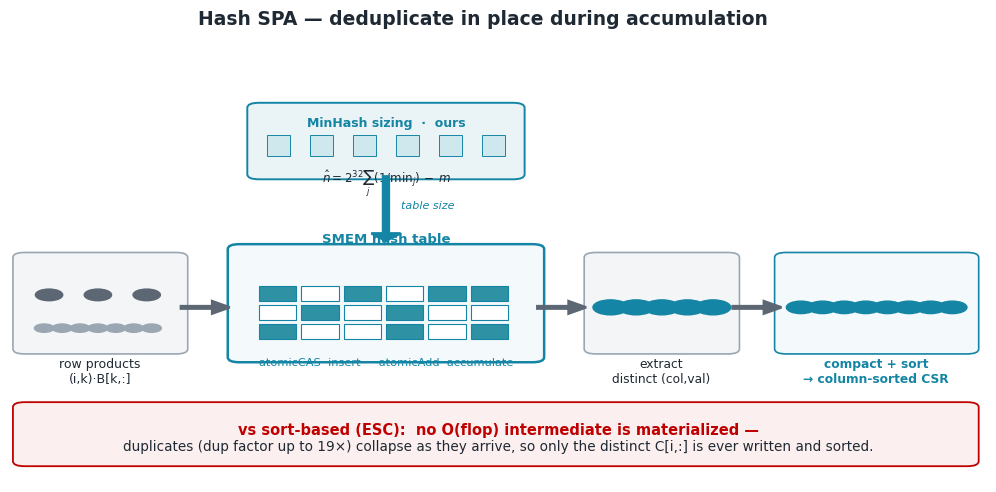

Python code for this plot:
#!/usr/bin/env python3
"""Hash Design3 — DESIGN: the Hash-SPA pipeline.

Left-to-right pipeline of one output row C[i,:]:
  row products (i,k)·B[k,:]  →  SMEM hash table (atomicCAS insert / atomicAdd
  accumulate — duplicates collapse in place)  →  extract distinct (col,val)  →
  compact + sort  →  column-sorted CSR.
A two-phase MinHash sketch (ours) feeds the table size from above. Bottom band
contrasts with sort-based ESC (no O(flop) materialization).
Pure illustration (measured numbers cited as labels only).
"""
import os
import numpy as np
import matplotlib.pyplot as plt
from matplotlib.patches import FancyArrow, Rectangle, FancyBboxPatch

INK, MUTED, GRAY = "#1F2933", "#5C6773", "#9AA6B2"
TEAL, RED = "#1485A4", "#C00000"
plt.rcParams.update({"font.family": "DejaVu Sans", "axes.edgecolor": "none"})


def _box(ax, x, y, w, h, fc, ec, lw=1.2):
    ax.add_patch(FancyBboxPatch((x, y), w, h, boxstyle="round,pad=0.012",
                                fc=fc, ec=ec, lw=lw, zorder=3))


def _arrow(ax, x, y, dx, dy, color, lw=1.8):
    ax.add_patch(FancyArrow(x, y, dx, dy, width=0.006, head_width=0.03,
                            head_length=0.018, color=color, lw=lw,
                            length_includes_head=True, zorder=4))


def _dots(ax, xs, y, r, color):
    for x in xs:
        ax.add_patch(plt.Circle((x, y), r, color=color, zorder=5))


def main():
    fig, ax = plt.subplots(figsize=(12.6, 5.4))
    ax.set_xlim(0, 1); ax.set_ylim(0, 1); ax.axis("off")

    CY = 0.42  # pipeline centerline

    # ---- stage 1: row products
    _box(ax, 0.015, 0.32, 0.155, 0.22, "#F4F5F7", GRAY)
    _dots(ax, np.linspace(0.04, 0.14, 3), 0.45, 0.014, MUTED)
    _dots(ax, np.linspace(0.035, 0.145, 7), 0.37, 0.010, GRAY)
    ax.text(0.092, 0.30, "row products\n(i,k)·B[k,:]", ha="center", va="top",
            color=INK, fontsize=9)
    _arrow(ax, 0.175, CY, 0.05, 0, MUTED)

    # ---- stage 2: SMEM hash table (core, teal)
    _box(ax, 0.235, 0.30, 0.30, 0.26, "#F4FAFB", TEAL, lw=1.8)
    nx, ny = 6, 3
    hx, hy, hw, hh = 0.255, 0.345, 0.26, 0.135
    sx, sy = hw / nx, hh / ny
    filled = {(0, 2), (2, 2), (4, 2), (5, 2), (1, 1), (3, 1), (0, 0), (3, 0), (5, 0)}
    for ix in range(nx):
        for iy in range(ny):
            fc = "#2E91A4" if (ix, iy) in filled else "white"
            ax.add_patch(Rectangle((hx + ix * sx, hy + iy * sy), sx * 0.88, sy * 0.80,
                                   fc=fc, ec=TEAL, lw=0.8, zorder=4))
    ax.text(0.385, 0.575, "SMEM hash table", ha="center", color=TEAL, fontsize=9.5, fontweight="bold")
    ax.text(0.385, 0.30, "atomicCAS  insert  ·  atomicAdd  accumulate", ha="center", va="top",
            color=TEAL, fontsize=8.2)
    _arrow(ax, 0.540, CY, 0.05, 0, MUTED)

    # ---- stage 3: extract distinct
    _box(ax, 0.60, 0.32, 0.135, 0.22, "#F4F5F7", GRAY)
    _dots(ax, np.linspace(0.615, 0.72, 5), CY, 0.018, TEAL)
    ax.text(0.667, 0.30, "extract\ndistinct (col,val)", ha="center", va="top",
            color=INK, fontsize=8.8)
    _arrow(ax, 0.740, CY, 0.05, 0, MUTED)

    # ---- stage 4: compact + sort -> CSR
    _box(ax, 0.795, 0.32, 0.185, 0.22, "#F4FAFB", TEAL, lw=1.2)
    # sorted dots (ascending)
    _dots(ax, np.linspace(0.81, 0.965, 8), CY, 0.015, TEAL)
    ax.text(0.887, 0.30, "compact + sort\n→ column-sorted CSR", ha="center", va="top",
            color=TEAL, fontsize=8.8, fontweight="bold")

    # ---- MinHash sizing feeding the table (ours, novelty)
    _box(ax, 0.255, 0.74, 0.26, 0.16, "#EAF4F6", TEAL, lw=1.4)
    # sketch cells
    m = 6
    xs = np.linspace(0.275, 0.495, m)
    for x in xs:
        ax.add_patch(Rectangle((x - 0.012, 0.785), 0.024, 0.05, fc="#CFE8EE", ec=TEAL, lw=0.7, zorder=4))
    ax.text(0.385, 0.855, "MinHash sizing  ·  ours", ha="center", color=TEAL,
            fontsize=9, fontweight="bold")
    ax.text(0.385, 0.755, r"$\hat n = 2^{32}\sum_j(1/\mathrm{min}_j)\,-\,m$",
            ha="center", va="top", color=INK, fontsize=8.6)
    _arrow(ax, 0.385, 0.735, 0.0, -0.155, TEAL)
    ax.text(0.40, 0.665, "table size", ha="left", va="center", color=TEAL, fontsize=8, style="italic")

    # ---- bottom contrast band (vs sort-based)
    _box(ax, 0.015, 0.05, 0.965, 0.13, "#FCEFEF", RED, lw=1.3)
    ax.text(0.50, 0.115,
            "vs sort-based (ESC):  no O(flop) intermediate is materialized —",
            ha="center", color=RED, fontsize=10.5, fontweight="bold")
    ax.text(0.50, 0.075,
            "duplicates (dup factor up to 19×) collapse as they arrive, so only the "
            "distinct C[i,:] is ever written and sorted.",
            ha="center", color=INK, fontsize=9.8)

    fig.suptitle("Hash SPA — deduplicate in place during accumulation",
                 fontsize=13.5, color=INK, y=0.985, fontweight="bold")
    os.makedirs("fig", exist_ok=True)
    for ext in ("png", "pdf"):
        fig.savefig(f"fig/hash_mechanism.{ext}", dpi=200, bbox_inches="tight", facecolor="white")
    print("wrote fig/hash_mechanism.{png,pdf}")


if __name__ == "__main__":
    main()
